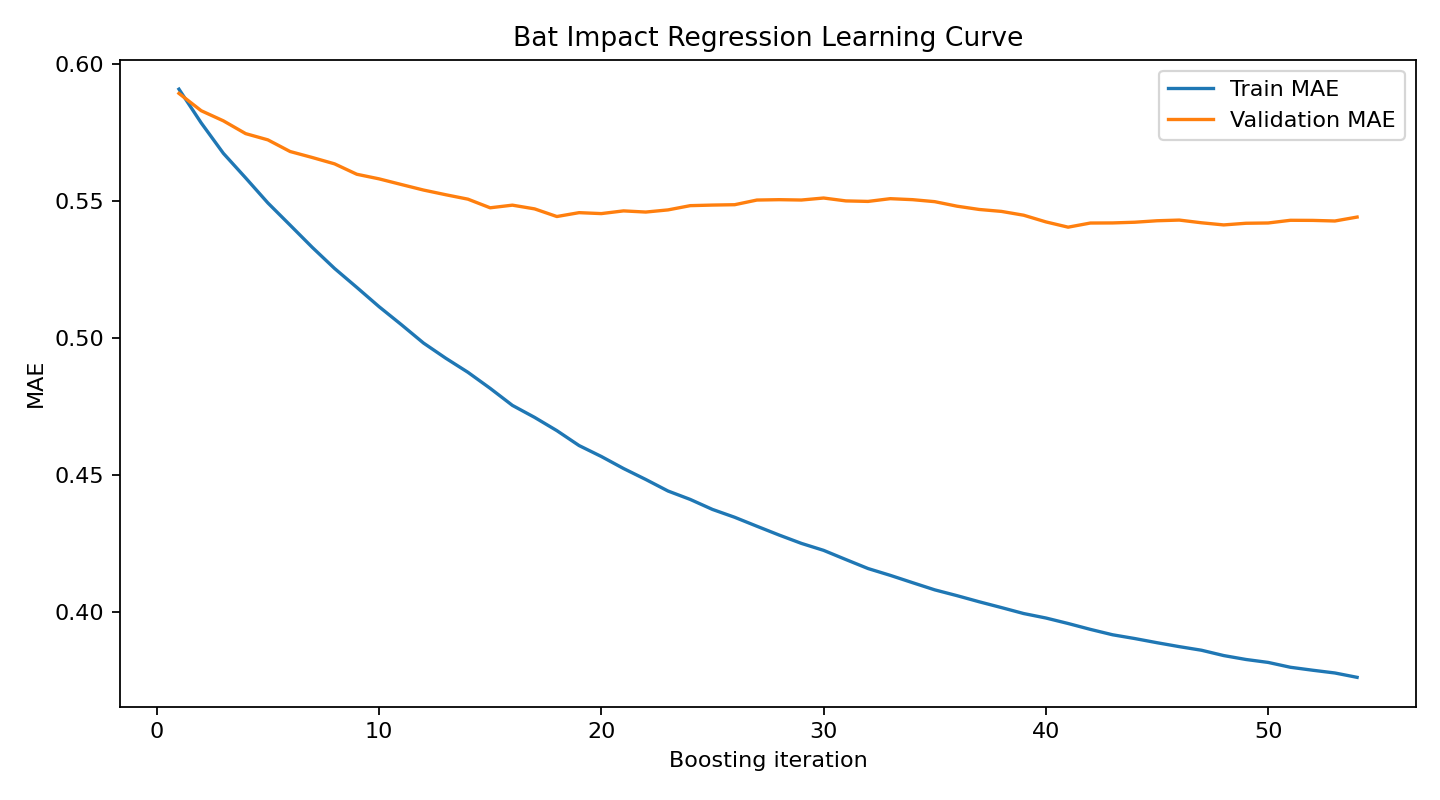

Data behind this chart, as committed beside it:
iteration, train_mae, validation_mae, train_rmse, validation_rmse
1, 0.5907, 0.5892, 0.7503, 0.7116
2, 0.5784, 0.5829, 0.7349, 0.704
3, 0.5673, 0.5792, 0.7211, 0.699
4, 0.5583, 0.5745, 0.7087, 0.694
5, 0.5492, 0.5722, 0.6966, 0.6909
6, 0.5411, 0.568, 0.6858, 0.687
7, 0.533, 0.5658, 0.6751, 0.6842
8, 0.5253, 0.5635, 0.6653, 0.6819
9, 0.5184, 0.5597, 0.6559, 0.6791
10, 0.5114, 0.558, 0.6465, 0.6768
11, 0.5048, 0.5559, 0.6378, 0.675
12, 0.4981, 0.5539, 0.6291, 0.673
13, 0.4925, 0.5522, 0.6215, 0.6721
14, 0.4874, 0.5506, 0.6145, 0.6706
15, 0.4815, 0.5474, 0.6072, 0.6675
16, 0.4753, 0.5484, 0.6001, 0.6672
17, 0.4709, 0.547, 0.5944, 0.6656
18, 0.4661, 0.5442, 0.5883, 0.6625
19, 0.4606, 0.5457, 0.5823, 0.6627
20, 0.4567, 0.5453, 0.5769, 0.6628
21, 0.4523, 0.5463, 0.5716, 0.6634
22, 0.4483, 0.5459, 0.5673, 0.6632
23, 0.4441, 0.5467, 0.562, 0.664
24, 0.441, 0.5482, 0.5585, 0.6657
25, 0.4373, 0.5484, 0.5538, 0.6664
26, 0.4345, 0.5486, 0.55, 0.6683
27, 0.4312, 0.5503, 0.5464, 0.6704
28, 0.428, 0.5504, 0.5427, 0.6711
29, 0.4249, 0.5503, 0.5396, 0.6708
30, 0.4224, 0.551, 0.5364, 0.6724
31, 0.419, 0.55, 0.5329, 0.6704
32, 0.4158, 0.5498, 0.5293, 0.6692
33, 0.4133, 0.5508, 0.5268, 0.6701
34, 0.4106, 0.5504, 0.5237, 0.6699
35, 0.408, 0.5497, 0.5206, 0.6691
36, 0.4059, 0.548, 0.5178, 0.6693
37, 0.4036, 0.5468, 0.5151, 0.6683
38, 0.4015, 0.5461, 0.5128, 0.6679
39, 0.3993, 0.5447, 0.5103, 0.6667
40, 0.3977, 0.5423, 0.5083, 0.6644
41, 0.3957, 0.5404, 0.5058, 0.6622
42, 0.3936, 0.5419, 0.5034, 0.6639
43, 0.3916, 0.5419, 0.5011, 0.6645
44, 0.3902, 0.5422, 0.4993, 0.666
45, 0.3887, 0.5427, 0.4976, 0.6666
46, 0.3873, 0.543, 0.496, 0.6667
47, 0.3859, 0.542, 0.4944, 0.666
48, 0.384, 0.5412, 0.4924, 0.6657
49, 0.3826, 0.5418, 0.4908, 0.6665
50, 0.3815, 0.5419, 0.4896, 0.6667
51, 0.3797, 0.5429, 0.4878, 0.668
52, 0.3786, 0.5428, 0.4865, 0.668
53, 0.3776, 0.5426, 0.4853, 0.668
54, 0.376, 0.5441, 0.4837, 0.6686
